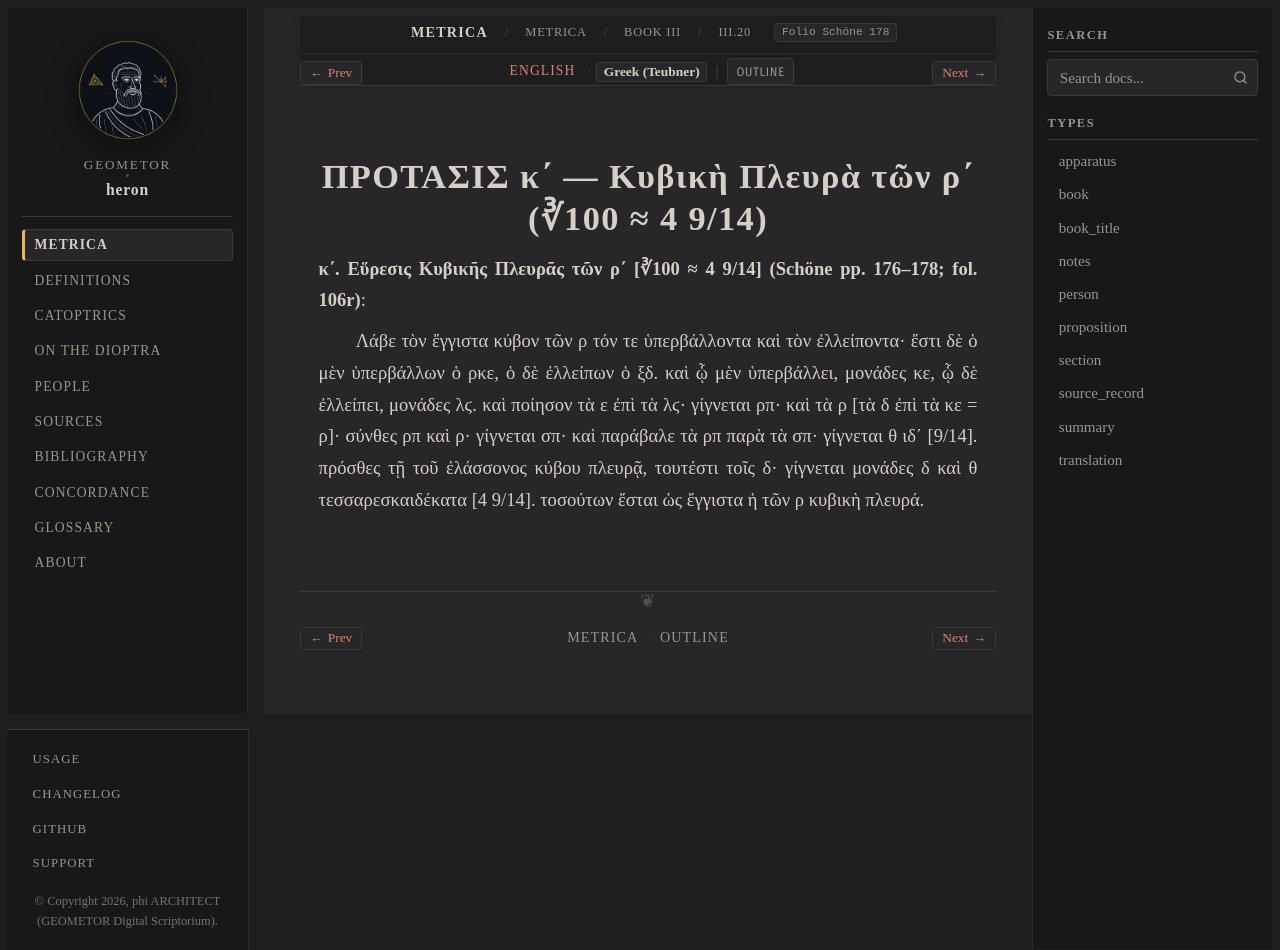

repository: geometor/heron · page: metrica/book_03/prop_20/el.html · generator: sphinx

:order: 21
:type: translation
:canonical_id: III.20
:folio: Schöne 178

.. _sec-metrica-iii-20-el:

ΠΡΟΤΑΣΙΣ κ΄ — Κυβικὴ Πλευρὰ τῶν ρ΄ (∛100 ≈ 4 9/14)
==================================================

.. folio:: Schöne 178
   :page: 178

**κ΄. Εὕρεσις Κυβικῆς Πλευρᾶς τῶν ρ΄ [∛100 ≈ 4 9/14] (Schöne pp. 176–178; fol. 106r)**:

Λάβε τὸν ἔγγιστα κύβον τῶν ρ τόν τε ὑπερβάλλοντα καὶ τὸν ἐλλείποντα· ἔστι δὲ ὁ μὲν ὑπερβάλλων ὁ ρκε, ὁ δὲ ἐλλείπων ὁ ξδ. καὶ ᾧ μὲν ὑπερβάλλει, μονάδες κε, ᾧ δὲ ἐλλείπει, μονάδες λϛ. καὶ ποίησον τὰ ε ἐπὶ τὰ λϛ· γίγνεται ρπ· καὶ τὰ ρ [τὰ δ ἐπὶ τὰ κε = ρ]· σύνθες ρπ καὶ ρ· γίγνεται σπ· καὶ παράβαλε τὰ ρπ παρὰ τὰ σπ· γίγνεται θ ιδ΄ [9/14]. πρόσθες τῇ τοῦ ἐλάσσονος κύβου πλευρᾷ, τουτέστι τοῖς δ· γίγνεται μονάδες δ καὶ θ τεσσαρεσκαιδέκατα [4 9/14]. τοσούτων ἔσται ὡς ἔγγιστα ἡ τῶν ρ κυβικὴ πλευρά.
